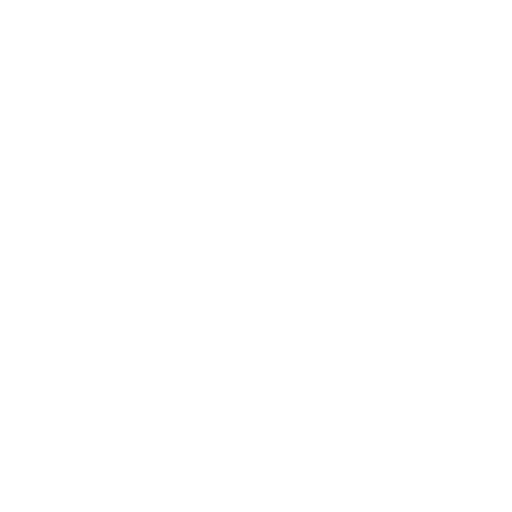
t = 0.00 s
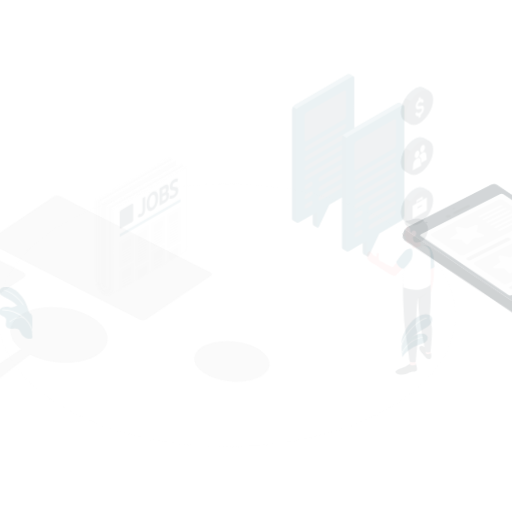
t = 0.15 s
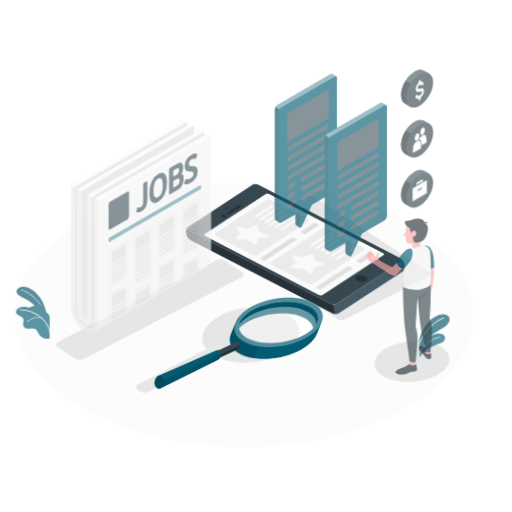
t = 0.45 s
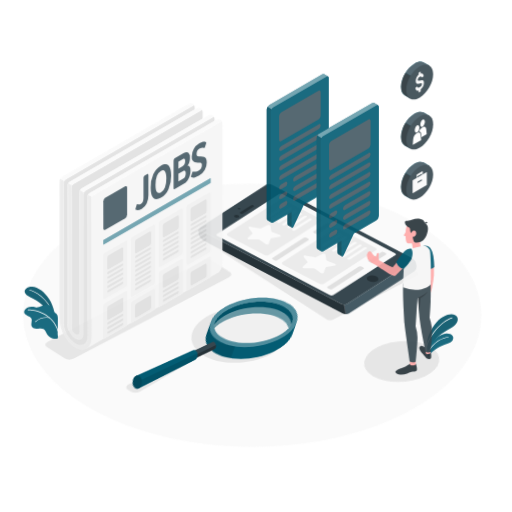
t = 0.60 s
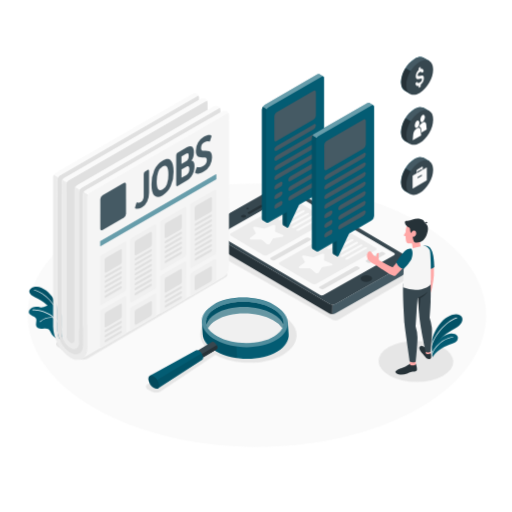
t = 0.80 s
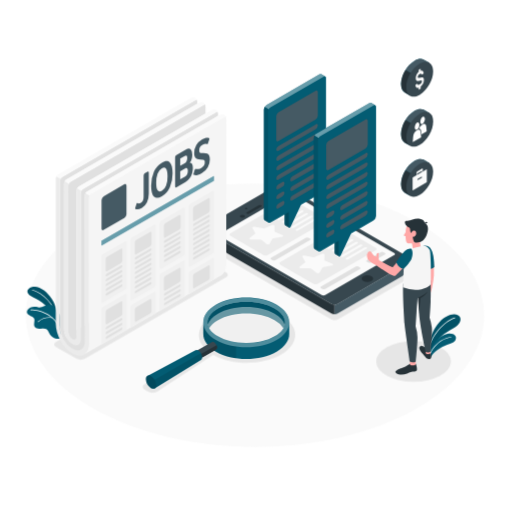
t = 1.00 s

The animated SVG that drew these frames (rendered in a browser with its animation timeline set to each time). Animation: 7 CSS @keyframes rules; one cycle of 1.00 s.

<svg class="animated" id="freepik_stories-job-hunt" xmlns="http://www.w3.org/2000/svg" viewBox="0 0 500 500" version="1.1" xmlns:xlink="http://www.w3.org/1999/xlink" xmlns:svgjs="http://svgjs.com/svgjs"><style>svg#freepik_stories-job-hunt:not(.animated) .animable {opacity: 0;}svg#freepik_stories-job-hunt.animated #freepik--Floor--inject-22 {animation: 1s 1 forwards cubic-bezier(.36,-0.01,.5,1.38) slideLeft;animation-delay: 0s;}svg#freepik_stories-job-hunt.animated #freepik--Shadows--inject-22 {animation: 1s 1 forwards cubic-bezier(.36,-0.01,.5,1.38) lightSpeedLeft;animation-delay: 0s;}svg#freepik_stories-job-hunt.animated #freepik--Plants--inject-22 {animation: 1s 1 forwards cubic-bezier(.36,-0.01,.5,1.38) slideLeft;animation-delay: 0s;}svg#freepik_stories-job-hunt.animated #freepik--Device--inject-22 {animation: 1s 1 forwards cubic-bezier(.36,-0.01,.5,1.38) lightSpeedRight;animation-delay: 0s;}svg#freepik_stories-job-hunt.animated #freepik--Newspaper--inject-22 {animation: 1s 1 forwards cubic-bezier(.36,-0.01,.5,1.38) zoomIn;animation-delay: 0s;}svg#freepik_stories-job-hunt.animated #freepik--speech-bubbles--inject-22 {animation: 1s 1 forwards cubic-bezier(.36,-0.01,.5,1.38) slideRight;animation-delay: 0s;}svg#freepik_stories-job-hunt.animated #freepik--Icons--inject-22 {animation: 1s 1 forwards cubic-bezier(.36,-0.01,.5,1.38) slideUp;animation-delay: 0s;}svg#freepik_stories-job-hunt.animated #freepik--magnifying-glass--inject-22 {animation: 1s 1 forwards cubic-bezier(.36,-0.01,.5,1.38) lightSpeedLeft;animation-delay: 0s;}svg#freepik_stories-job-hunt.animated #freepik--Character--inject-22 {animation: 1s 1 forwards cubic-bezier(.36,-0.01,.5,1.38) fadeIn;animation-delay: 0s;}            @keyframes slideLeft {                0% {                    opacity: 0;                    transform: translateX(-30px);                }                100% {                    opacity: 1;                    transform: translateX(0);                }            }                    @keyframes lightSpeedLeft {              from {                transform: translate3d(-50%, 0, 0) skewX(20deg);                opacity: 0;              }              60% {                transform: skewX(-10deg);                opacity: 1;              }              80% {                transform: skewX(2deg);              }              to {                opacity: 1;                transform: translate3d(0, 0, 0);              }            }                    @keyframes lightSpeedRight {              from {                transform: translate3d(50%, 0, 0) skewX(-20deg);                opacity: 0;              }              60% {                transform: skewX(10deg);                opacity: 1;              }              80% {                transform: skewX(-2deg);              }              to {                opacity: 1;                transform: translate3d(0, 0, 0);              }            }                    @keyframes zoomIn {                0% {                    opacity: 0;                    transform: scale(0.5);                }                100% {                    opacity: 1;                    transform: scale(1);                }            }                    @keyframes slideRight {                0% {                    opacity: 0;                    transform: translateX(30px);                }                100% {                    opacity: 1;                    transform: translateX(0);                }            }                    @keyframes slideUp {                0% {                    opacity: 0;                    transform: translateY(30px);                }                100% {                    opacity: 1;                    transform: inherit;                }            }                    @keyframes fadeIn {                0% {                    opacity: 0;                }                100% {                    opacity: 1;                }            }        </style><g id="freepik--Floor--inject-22" class="animable" style="transform-origin: 249.045px 307.924px;"><path id="freepik--floor--inject-22" d="M407.33,398.84c-87.42,50.22-229.15,50.22-316.57,0S3.35,267.21,90.76,217s229.16-50.21,316.57,0S494.75,348.63,407.33,398.84Z" style="fill: rgb(250, 250, 250); transform-origin: 249.045px 307.924px;" class="animable"></path></g><g id="freepik--Shadows--inject-22" class="animable" style="transform-origin: 246.699px 287.242px;"><path id="freepik--Shadow--inject-22" d="M274.58,307.92c-18.37-10.6-48.15-10.6-66.52,0-15.57,9-17.93,22.71-7.11,33.15a7.3,7.3,0,0,0-1.75.71l-58,33.5c-2.46,1.42-2.46,3.73,0,5.15l3.64,2.1a9.17,9.17,0,0,0,8.77-.25l54-35.37a4.46,4.46,0,0,0,.62-.49c18.38,10.51,48,10.48,66.34-.09S293,318.53,274.58,307.92Z" style="fill: rgb(230, 230, 230); transform-origin: 213.858px 341.748px;" class="animable"></path><path id="freepik--shadow--inject-22" d="M403.7,269.35l-73.92,42.77a6.57,6.57,0,0,1-5.95,0L195.24,237.87c-1.64-.94-1.64-2.48,0-3.43l73.92-42.77a6.57,6.57,0,0,1,5.95,0L403.7,265.92C405.34,266.86,405.34,268.4,403.7,269.35Z" style="fill: rgb(230, 230, 230); transform-origin: 299.47px 251.895px;" class="animable"></path><path id="freepik--shadow--inject-22" d="M74.53,350.24,54.76,338.82c-2.39-1.38-2.39-3.62,0-5l137.57-79.43a9.57,9.57,0,0,1,8.66,0l19.78,11.42c2.39,1.38,2.39,3.62,0,5L83.19,350.24A9.57,9.57,0,0,1,74.53,350.24Z" style="fill: rgb(230, 230, 230); transform-origin: 137.765px 302.315px;" class="animable"></path><ellipse id="freepik--shadow--inject-22" cx="403.9" cy="352.98" rx="36.53" ry="19.96" style="fill: rgb(230, 230, 230); transform-origin: 403.9px 352.98px;" class="animable"></ellipse></g><g id="freepik--Plants--inject-22" class="animable" style="transform-origin: 238.026px 314.531px;"><g id="freepik--plants--inject-22" class="animable" style="transform-origin: 434.243px 327.985px;"><path d="M419.89,333.16c.35-4.43,4.29-13.34,9.35-18.72s12.61-9,17.6-6.83c4.65,2,3.63,8.25-2.51,11.93s-15.26,8.21-18.39,15.18l-6.05,8.38Z" style="fill: rgb(3, 92, 115); transform-origin: 434.815px 325.035px;" id="el0gpcbydghbyi" class="animable"></path><g id="el0xezitmpjufe"><path d="M419.89,333.16c.35-4.43,4.29-13.34,9.35-18.72s12.61-9,17.6-6.83c4.65,2,3.63,8.25-2.51,11.93s-15.26,8.21-18.39,15.18l-6.05,8.38Z" style="opacity: 0.1; transform-origin: 434.815px 325.035px;" class="animable"></path></g><path d="M419.07,339.19a.33.33,0,0,0,.32-.24c4.18-14.87,17.39-26.17,24.92-28.29a.33.33,0,0,0-.18-.63c-7.67,2.17-21.13,13.65-25.37,28.75a.32.32,0,0,0,.23.4Z" style="fill: rgb(255, 255, 255); transform-origin: 431.63px 324.608px;" id="elojdi6shmoyl" class="animable"></path><path d="M420.55,349c.91-2.43,4.28-6.29,9.47-9.29,5.74-3.31,12.76-4.48,14.58-7.28,2.19-3.35-.5-6.9-6.15-6.66s-16.07,7.07-18.56,18.42Z" style="fill: rgb(3, 92, 115); transform-origin: 432.625px 337.379px;" id="elebxai2pebr" class="animable"></path><path d="M419.68,346.34a.31.31,0,0,0,.29-.19c5.68-12.57,15.92-16.32,20.54-16.55a.32.32,0,1,0,0-.64c-5.11.25-15.3,4.09-21.1,16.92a.32.32,0,0,0,.17.43A.28.28,0,0,0,419.68,346.34Z" style="fill: rgb(255, 255, 255); transform-origin: 430.105px 337.65px;" id="el28frbxsnov3" class="animable"></path></g><g id="freepik--plants--inject-22" class="animable" style="transform-origin: 43.0432px 305.464px;"><path d="M56.39,308.47s-1-9.19-5.62-16.33-10.86-11.58-16.72-12.05-10.59,4.93-4.32,8.64,17.41,7.48,22.54,21.33Z" style="fill: rgb(3, 92, 115); transform-origin: 41.5755px 295.061px;" id="el2oje7hm069o" class="animable"></path><g id="elxj3b8a803a"><path d="M56.39,308.47s-1-9.19-5.62-16.33-10.86-11.58-16.72-12.05-10.59,4.93-4.32,8.64,17.41,7.48,22.54,21.33Z" style="opacity: 0.1; transform-origin: 41.5755px 295.061px;" class="animable"></path></g><path d="M54.67,306.08h.06a.31.31,0,0,0,.17-.41c-6.18-15.24-18-21.6-23.32-22.84a.32.32,0,0,0-.14.62c5.25,1.2,16.79,7.46,22.88,22.45A.32.32,0,0,0,54.67,306.08Z" style="fill: rgb(255, 255, 255); transform-origin: 43.0758px 294.457px;" id="eli2wd4w8j1le" class="animable"></path><path d="M26.55,306c.57,1.28,2,1.94,3.25,2.46a6.34,6.34,0,0,1,3.39,2.28c1.41,2.43-.9,5.85.61,8.21a4.31,4.31,0,0,0,3,1.72,28.28,28.28,0,0,0,2.92.27,12.81,12.81,0,0,0,1.39-.11,6.24,6.24,0,0,1,4,.43c1.93,1.08,2.52,3.52,3.69,5.4a9.21,9.21,0,0,0,6.51,4.08,6.43,6.43,0,0,0,3.36-.22l.19-.12h0a4.25,4.25,0,0,0,.34-.41l0-.06c.34-1.26-.22-2.57-.24-3.87v-.24c0-1.51.1-3,.13-4.52q.1-4.17.08-8.34c0-1.8.2-3.78-.56-5.48-.85-1.87-2.95-1.91-3.74-3.75-.32-.73-.49-1.51-.8-2.25a6.45,6.45,0,0,0-5.5-3.84c-3.68-.19-7,2.78-10.64,2.51a27.24,27.24,0,0,1-2.81-.53c-3-.56-6.41.29-8.08,2.8A3.85,3.85,0,0,0,26.55,306Z" style="fill: rgb(3, 92, 115); transform-origin: 42.8113px 314.249px;" id="elyuf8jnb3nh" class="animable"></path><path d="M59.54,324.16h0a.3.3,0,0,0,.22-.38C54.71,304.74,34.66,302,30,302.33a.31.31,0,0,0-.29.33A.3.3,0,0,0,30,303c4.59-.33,24.21,2.36,29.17,21A.31.31,0,0,0,59.54,324.16Z" style="fill: rgb(255, 255, 255); transform-origin: 44.7402px 313.24px;" id="elqvc7jki9hqq" class="animable"></path><path d="M37.26,314.52a.32.32,0,0,0,.17-.09,16.65,16.65,0,0,1,13.64-3.84.33.33,0,0,0,.36-.27.31.31,0,0,0-.27-.35A17.29,17.29,0,0,0,37,314a.31.31,0,0,0,0,.44A.33.33,0,0,0,37.26,314.52Z" style="fill: rgb(255, 255, 255); transform-origin: 44.1706px 312.132px;" id="elwatu2plha2c" class="animable"></path></g></g><g id="freepik--Device--inject-22" class="animable" style="transform-origin: 300.27px 243.314px;"><g id="freepik--device--inject-22" class="animable" style="transform-origin: 300.27px 243.314px;"><path d="M401,255.5l-71.42,41.33a6.4,6.4,0,0,1-5.75,0L199.53,225.08c-1.59-.91-1.59-2.4,0-3.31L271,180.43a6.38,6.38,0,0,1,5.74,0L401,252.18C402.54,253.1,402.54,254.58,401,255.5Z" style="fill: rgb(55, 71, 79); transform-origin: 300.246px 238.63px;" id="elgwwih7ufsps" class="animable"></path><path d="M362.79,274.45a8.83,8.83,0,0,1-8,0c-2.2-1.27-2.2-3.33,0-4.6a8.77,8.77,0,0,1,8,0C365,271.12,365,273.18,362.79,274.45Z" style="fill: rgb(38, 50, 56); transform-origin: 358.794px 272.146px;" id="eld1s5n7q48ra" class="animable"></path><path d="M329.53,296.83,401,255.5c1.42-.82,1.57-2.1.45-3a6.43,6.43,0,0,1,2.43,4.66v2.7a6.35,6.35,0,0,1-2.88,5l-71.42,41.33a5.89,5.89,0,0,1-2.87.69v-9.33A5.89,5.89,0,0,0,329.53,296.83Z" style="fill: rgb(69, 90, 100); transform-origin: 365.295px 279.69px;" id="elpwuaa6v5y3" class="animable"></path><path d="M199.53,234.42a6.35,6.35,0,0,1-2.87-5v-2.7a6.43,6.43,0,0,1,2.43-4.67c-1.12.92-1,2.19.44,3l124.25,71.75a5.9,5.9,0,0,0,2.88.69v9.33a5.9,5.9,0,0,1-2.88-.69Z" style="fill: rgb(38, 50, 56); transform-origin: 261.66px 264.435px;" id="elxjvk71gj1ng" class="animable"></path><path d="M317.6,288.17l67.37-39a1.05,1.05,0,0,0,0-2l-99.58-57.6a3.79,3.79,0,0,0-3.44,0l-67.4,39a1.05,1.05,0,0,0,0,2l99.6,57.6A3.81,3.81,0,0,0,317.6,288.17Z" style="fill: rgb(250, 250, 250); transform-origin: 299.76px 238.87px;" id="elhx1rx3p87k4" class="animable"></path><path d="M225,230.34,257.18,249a4.79,4.79,0,0,0,4.33,0l56.6-32.67a1.32,1.32,0,0,0,0-2.5l-32.22-18.62a4.79,4.79,0,0,0-4.33,0L225,227.84A1.32,1.32,0,0,0,225,230.34Z" style="fill: rgb(235, 235, 235); transform-origin: 271.555px 222.105px;" id="eltymuxb2wgoq" class="animable"></path><path d="M248.63,221.45l8.26,1.61a2.65,2.65,0,0,0,1.54-.14l7-3c1.11-.48,2.69,0,2.67.79l-.11,5c0,.32.26.62.71.81l7.12,2.91c1.13.46.86,1.47-.47,1.71L267,232.65a1.52,1.52,0,0,0-1.1.64l-2.59,4.81c-.42.76-2.17.92-3,.27l-5-4.11a2.18,2.18,0,0,0-1.38-.41l-8.73.06c-1.39,0-2.19-.9-1.36-1.54l5.22-4a.65.65,0,0,0,.24-.89l-2.8-4.77C246.06,221.91,247.31,221.19,248.63,221.45Z" style="fill: rgb(250, 250, 250); transform-origin: 260.016px 229.252px;" id="elz867l4t8tcn" class="animable"></path><path d="M267,210.91l17.72-10.23a2.6,2.6,0,0,1,2.32-.16c.56.33.43.93-.28,1.34l-17.71,10.23a2.64,2.64,0,0,1-2.32.16C266.17,211.92,266.3,211.32,267,210.91Z" style="fill: rgb(250, 250, 250); transform-origin: 276.885px 206.383px;" id="elm76bptdxaaf" class="animable"></path><path d="M271.48,213.49l17.71-10.23a2.6,2.6,0,0,1,2.32-.16c.56.33.44.93-.28,1.34l-17.71,10.23a2.64,2.64,0,0,1-2.32.16C270.63,214.5,270.76,213.9,271.48,213.49Z" style="fill: rgb(250, 250, 250); transform-origin: 281.353px 208.963px;" id="el2xh4gtagc9h" class="animable"></path><path d="M275.94,216.07l17.71-10.23a2.57,2.57,0,0,1,2.32-.16c.57.33.44.93-.28,1.34L278,217.25a2.64,2.64,0,0,1-2.32.16C275.1,217.08,275.22,216.48,275.94,216.07Z" style="fill: rgb(250, 250, 250); transform-origin: 285.819px 211.541px;" id="eloefdnf3gkwr" class="animable"></path><path d="M280.4,218.64l17.72-10.22a2.55,2.55,0,0,1,2.31-.16c.57.32.44.92-.27,1.34l-17.72,10.22a2.57,2.57,0,0,1-2.32.16C279.56,219.66,279.69,219.06,280.4,218.64Z" style="fill: rgb(250, 250, 250); transform-origin: 290.279px 214.12px;" id="elf08589kr0yj" class="animable"></path><path d="M284.87,221.22,302.58,211a2.57,2.57,0,0,1,2.32-.16c.56.32.44.92-.28,1.34L286.91,222.4a2.57,2.57,0,0,1-2.32.16C284,222.24,284.15,221.64,284.87,221.22Z" style="fill: rgb(250, 250, 250); transform-origin: 294.739px 216.7px;" id="eli1uwdebcoe" class="animable"></path><path d="M289.33,223.8,307,213.58a2.57,2.57,0,0,1,2.32-.16c.56.32.44.92-.28,1.34L291.37,225a2.57,2.57,0,0,1-2.32.16C288.49,224.82,288.61,224.22,289.33,223.8Z" style="fill: rgb(250, 250, 250); transform-origin: 299.185px 219.29px;" id="elfwe9eqsoioi" class="animable"></path><path d="M264.71,253.3l1.46.85a2.9,2.9,0,0,0,2.6,0l34-19.61c.72-.42.72-1.09,0-1.5l-1.47-.85a2.9,2.9,0,0,0-2.6,0l-34,19.61A.79.79,0,0,0,264.71,253.3Z" style="fill: rgb(224, 224, 224); transform-origin: 283.737px 243.17px;" id="el6pvqxtl6sov" class="animable"></path><path d="M325.64,218.12l1.46.85c.72.41.72,1.08,0,1.5l-13.65,7.88a2.9,2.9,0,0,1-2.6,0l-1.46-.85c-.72-.41-.72-1.08,0-1.5L323,218.12A2.9,2.9,0,0,1,325.64,218.12Z" style="fill: rgb(224, 224, 224); transform-origin: 318.245px 223.23px;" id="elbca50akje3p" class="animable"></path><path d="M273.74,258.49,306,277.1a4.79,4.79,0,0,0,4.33,0l56.6-32.67a1.32,1.32,0,0,0,0-2.5l-32.22-18.62a4.79,4.79,0,0,0-4.33,0L273.74,256A1.32,1.32,0,0,0,273.74,258.49Z" style="fill: rgb(235, 235, 235); transform-origin: 320.342px 250.205px;" id="elen9u5cfjlwt" class="animable"></path><path d="M297.4,249.59l8.27,1.62a2.66,2.66,0,0,0,1.54-.14l7-3c1.12-.48,2.7,0,2.68.78l-.11,5c0,.32.25.62.7.8l7.13,2.91c1.13.47.85,1.48-.47,1.72l-8.34,1.49a1.56,1.56,0,0,0-1.1.64l-2.59,4.81c-.41.76-2.16.92-3,.27l-5-4.11a2.21,2.21,0,0,0-1.39-.41l-8.73.06c-1.38,0-2.19-.9-1.36-1.54l5.22-4a.67.67,0,0,0,.25-.89l-2.81-4.77C294.84,250.06,296.09,249.34,297.4,249.59Z" style="fill: rgb(250, 250, 250); transform-origin: 308.805px 257.387px;" id="eldzgbzfrfdu" class="animable"></path><path d="M315.79,239.06l17.71-10.23a2.6,2.6,0,0,1,2.32-.16c.57.33.44.93-.28,1.34l-17.71,10.23a2.64,2.64,0,0,1-2.32.16C315,240.07,315.07,239.47,315.79,239.06Z" style="fill: rgb(250, 250, 250); transform-origin: 325.678px 234.533px;" id="el07ja811u68g" class="animable"></path><path d="M320.25,241.64,338,231.41a2.6,2.6,0,0,1,2.32-.16c.56.33.43.93-.28,1.34l-17.72,10.23A2.61,2.61,0,0,1,320,243C319.41,242.65,319.54,242.05,320.25,241.64Z" style="fill: rgb(250, 250, 250); transform-origin: 330.148px 237.12px;" id="els48rr6er7i" class="animable"></path><path d="M324.72,244.21,342.43,234a2.57,2.57,0,0,1,2.32-.16c.56.32.44.92-.28,1.34L326.76,245.4a2.64,2.64,0,0,1-2.32.16C323.87,245.23,324,244.63,324.72,244.21Z" style="fill: rgb(250, 250, 250); transform-origin: 334.593px 239.696px;" id="elij0h8vdun5o" class="animable"></path><path d="M329.18,246.79l17.71-10.22a2.57,2.57,0,0,1,2.32-.16c.57.32.44.92-.28,1.34L331.22,248a2.57,2.57,0,0,1-2.32.16C328.34,247.81,328.46,247.21,329.18,246.79Z" style="fill: rgb(250, 250, 250); transform-origin: 339.057px 242.285px;" id="elvrja2g0x7i" class="animable"></path><path d="M333.64,249.37l17.72-10.22a2.55,2.55,0,0,1,2.31-.16c.57.32.44.92-.27,1.34l-17.72,10.22a2.57,2.57,0,0,1-2.32.16C332.8,250.39,332.93,249.79,333.64,249.37Z" style="fill: rgb(250, 250, 250); transform-origin: 343.519px 244.85px;" id="el2zevpa0rbo8" class="animable"></path><path d="M338.11,252l17.71-10.22a2.57,2.57,0,0,1,2.32-.16c.56.32.44.92-.28,1.34l-17.71,10.22a2.57,2.57,0,0,1-2.32.16C337.26,253,337.39,252.37,338.11,252Z" style="fill: rgb(250, 250, 250); transform-origin: 347.983px 247.48px;" id="elmyktp9by5og" class="animable"></path><path d="M313.48,281.45l1.47.85a2.9,2.9,0,0,0,2.6,0l34-19.61a.79.79,0,0,0,0-1.5l-1.47-.85a2.9,2.9,0,0,0-2.6,0l-34,19.61A.79.79,0,0,0,313.48,281.45Z" style="fill: rgb(224, 224, 224); transform-origin: 332.515px 271.32px;" id="elw4om7za6fhh" class="animable"></path><path d="M374.41,246.27l1.47.85c.72.41.72,1.08,0,1.5l-13.65,7.88a2.9,2.9,0,0,1-2.6,0l-1.47-.85a.79.79,0,0,1,0-1.5l13.66-7.88A2.88,2.88,0,0,1,374.41,246.27Z" style="fill: rgb(224, 224, 224); transform-origin: 367.019px 251.385px;" id="eldm71rijlxlw" class="animable"></path><path d="M241.28,204.19a2,2,0,0,1-1.76,0,.53.53,0,0,1,0-1,2,2,0,0,1,1.76,0C241.77,203.46,241.77,203.91,241.28,204.19Z" style="fill: rgb(38, 50, 56); transform-origin: 240.407px 203.69px;" id="elkd0ah35wbl" class="animable"></path><path d="M238.47,212.18a3.9,3.9,0,0,1-3.52,0,1.08,1.08,0,0,1,0-2,3.9,3.9,0,0,1,3.52,0A1.08,1.08,0,0,1,238.47,212.18Z" style="fill: rgb(38, 50, 56); transform-origin: 236.71px 211.18px;" id="el1cbo152pwde" class="animable"></path><path d="M241,208.64c-.65-.38-.61-1,.08-1.4l11.58-6.69a2.67,2.67,0,0,1,2.43,0c.64.37.61,1-.08,1.4l-11.58,6.68A2.7,2.7,0,0,1,241,208.64Z" style="fill: rgb(38, 50, 56); transform-origin: 248.043px 204.591px;" id="elrzwkk1h7nul" class="animable"></path></g></g><g id="freepik--Newspaper--inject-22" class="animable" style="transform-origin: 137.745px 221.271px;"><g id="freepik--news-paper--inject-22" class="animable" style="transform-origin: 137.745px 221.271px;"><path d="M212.91,110.81v2.35l-8.12,4.69h0l-12.18,7L85.09,187a4.48,4.48,0,0,0-1.53,1.61,4.37,4.37,0,0,0-.64,2.14v142.9c0,7.77-5.46,10.92-12.18,7s-12.19-13.33-12.19-21.1V176.64a4.79,4.79,0,0,1,2.17-3.75l119.69-69.11L192,97.1a4.43,4.43,0,0,1,.62,2.15v2.18l-127.84,74a4.27,4.27,0,0,0-1.45,1.5,4.4,4.4,0,0,0-.71,2.25V321.89c0,5.18,3.64,11.47,8.13,14.06s8.12.49,8.12-4.69V188.36A4.76,4.76,0,0,1,81,184.61l131.28-75.8A4.16,4.16,0,0,1,212.91,110.81Z" style="fill: rgb(224, 224, 224); transform-origin: 135.73px 219.718px;" id="elxixa0rrztsp" class="animable"></path><path d="M200.72,103.93v6.88L77,182.27A4.79,4.79,0,0,0,74.79,186v142.9c0,2.59-1.81,3.64-4.05,2.34a8.94,8.94,0,0,1-4.06-7V181.33a4.47,4.47,0,0,1,.63-2.14,4.66,4.66,0,0,1,1.53-1.61l131.27-75.79A4.48,4.48,0,0,1,200.72,103.93Z" style="fill: rgb(224, 224, 224); transform-origin: 133.7px 216.794px;" id="el6wmsgb7k0kp" class="animable"></path><path d="M87.61,190.92a4.4,4.4,0,0,0-.63,2.13V334.72a23.1,23.1,0,0,1-.2,3.08q-.06.4-.12.78c0,.24-.09.47-.14.71s-.1.42-.16.62-.1.39-.16.58a10,10,0,0,1-4.36,5.86c-2.91,1.67-6.81,1.47-11.1-1-9-5.18-16.25-18.34-16.25-29.38V174.29a4.4,4.4,0,0,1,.63-2.13l4.07,2.34a4.37,4.37,0,0,0-.64,2.14v142.9c0,7.77,5.46,17.22,12.19,21.1s12.18.74,12.18-7V190.71a4.37,4.37,0,0,1,.64-2.14Z" style="fill: rgb(235, 235, 235); transform-origin: 71.05px 259.798px;" id="elmfvlqyfe41" class="animable"></path><path d="M79.49,186.23a4.43,4.43,0,0,0-.63,2.13v142.9c0,5.18-3.64,7.28-8.12,4.69s-8.13-8.88-8.13-14.06V179.14a4.4,4.4,0,0,1,.71-2.25l4,2.3a4.47,4.47,0,0,0-.63,2.14v142.9a8.94,8.94,0,0,0,4.06,7c2.24,1.3,4.05.25,4.05-2.34V186a4.37,4.37,0,0,1,.64-2.14Z" style="fill: rgb(235, 235, 235); transform-origin: 71.05px 256.975px;" id="elyb6ydr1s94q" class="animable"></path><path d="M192,97.1l-11.57,6.68L60.72,172.89a4.4,4.4,0,0,0-1.53,1.61l-4.07-2.34a4.43,4.43,0,0,1,1.53-1.62l119.7-69.11,2.31-1.34L181,98.77l2-1.16,1.19-.69,2.21-1.27a4.64,4.64,0,0,1,4.2-.08A4.05,4.05,0,0,1,192,97.1Z" style="fill: rgb(250, 250, 250); transform-origin: 123.56px 134.803px;" id="el6djs9hshlr3" class="animable"></path><path d="M220.41,113.51h0l-11.57,6.68-20.31,11.72L89.15,189.3a4.54,4.54,0,0,0-1.54,1.62l-4-2.35A4.48,4.48,0,0,1,85.09,187L192.6,124.89l12.18-7h0l8.12-4.69,1.89-1.09L215,112a4.63,4.63,0,0,1,4,0l0,0,.21.13A4.27,4.27,0,0,1,220.41,113.51Z" style="fill: rgb(250, 250, 250); transform-origin: 152.01px 151.233px;" id="elawxmh78ultm" class="animable"></path><path d="M200.11,101.79,68.84,177.58a4.66,4.66,0,0,0-1.53,1.61l-4-2.3a4.27,4.27,0,0,1,1.45-1.5l127.84-74,1.88-1.09a4.64,4.64,0,0,1,4.2-.08A4.13,4.13,0,0,1,200.11,101.79Z" style="fill: rgb(250, 250, 250); transform-origin: 131.71px 139.473px;" id="el7j5o0wkgfaq" class="animable"></path><path d="M212.31,108.81,81,184.61a4.46,4.46,0,0,0-1.54,1.62l-4.06-2.35A4.4,4.4,0,0,1,77,182.27l123.76-71.46,6-3.44a4.64,4.64,0,0,1,4.2-.07A4,4,0,0,1,212.31,108.81Z" style="fill: rgb(250, 250, 250); transform-origin: 143.855px 146.531px;" id="elyv9grklsf6" class="animable"></path><path d="M221,115.66V257.33c0,5.81-2,9.88-5.23,11.68L81.65,346.45a10.22,10.22,0,0,0,4.71-6.54c.06-.2.11-.41.16-.62s.09-.47.14-.71.08-.51.12-.78a23.1,23.1,0,0,0,.2-3.08V193.05a4.4,4.4,0,0,1,.63-2.13,4.54,4.54,0,0,1,1.54-1.62l99.38-57.38,20.31-11.72,11.57-6.68A4.39,4.39,0,0,1,221,115.66Z" style="fill: rgb(245, 245, 245); transform-origin: 151.325px 229.985px;" id="el67a961s41kp" class="animable"></path><path d="M101.34,191.65l20-11.57c1.2-.69,2.16-.14,2.16,1.25v27.83a4.77,4.77,0,0,1-2.16,3.75l-20,11.57c-1.2.69-2.17.13-2.17-1.25V195.4A4.78,4.78,0,0,1,101.34,191.65Z" style="fill: rgb(69, 90, 100); transform-origin: 111.335px 202.279px;" id="elxzio31zn6lq" class="animable"></path><polygon points="99.17 235.11 208.85 171.79 208.85 176.48 99.17 239.8 99.17 235.11" style="fill: rgb(3, 92, 115); transform-origin: 154.01px 205.795px;" id="ely0q21qhs1c" class="animable"></polygon><g id="el45y27c7emjq"><polygon points="99.17 235.11 208.85 171.79 208.85 176.48 99.17 239.8 99.17 235.11" style="fill: rgb(255, 255, 255); opacity: 0.4; transform-origin: 154.01px 205.795px;" class="animable"></polygon></g><path d="M100.47,248.43l21.78-12.57c.71-.42,1.29-.08,1.29.75v43.9a2.87,2.87,0,0,1-1.29,2.25l-21.78,12.57c-.72.42-1.3.08-1.3-.75v-43.9A2.86,2.86,0,0,1,100.47,248.43Z" style="fill: rgb(240, 240, 240); transform-origin: 111.355px 265.595px;" id="elz4dmzu2xlt" class="animable"></path><path d="M100.47,300l21.78-12.58c.71-.41,1.29-.07,1.29.75v34.36L99.17,336.63V302.28A2.86,2.86,0,0,1,100.47,300Z" style="fill: rgb(240, 240, 240); transform-origin: 111.355px 311.938px;" id="el7308x1pud9" class="animable"></path><path d="M128.91,232l21.77-12.57c.72-.41,1.3-.08,1.3.75v58a2.87,2.87,0,0,1-1.3,2.25L128.91,293c-.72.41-1.3.08-1.3-.75v-58A2.89,2.89,0,0,1,128.91,232Z" style="fill: rgb(240, 240, 240); transform-origin: 139.795px 256.215px;" id="el3vjpjjthu61" class="animable"></path><path d="M157.34,215.6,179.11,203c.72-.42,1.3-.08,1.3.75v43.9a2.86,2.86,0,0,1-1.3,2.25L157.34,262.5c-.72.42-1.3.08-1.3-.75v-43.9A2.86,2.86,0,0,1,157.34,215.6Z" style="fill: rgb(240, 240, 240); transform-origin: 168.225px 232.75px;" id="el55xqllue0lw" class="animable"></path><path d="M185.78,199.18l21.77-12.57c.72-.42,1.3-.08,1.3.75v58a2.89,2.89,0,0,1-1.3,2.25l-21.77,12.57c-.72.41-1.3.08-1.3-.75v-58A2.86,2.86,0,0,1,185.78,199.18Z" style="fill: rgb(240, 240, 240); transform-origin: 196.665px 223.393px;" id="el6r4nlmr0kzw" class="animable"></path><path d="M128.91,297.68l21.77-12.57c.72-.42,1.3-.08,1.3.75v20.28l-24.37,14.08V299.93A2.86,2.86,0,0,1,128.91,297.68Z" style="fill: rgb(240, 240, 240); transform-origin: 139.795px 302.575px;" id="el4lpdgf3s5wa" class="animable"></path><path d="M156,269.44V303.8l24.37-14.07V255.37c0-.83-.58-1.16-1.3-.75l-21.77,12.57A2.87,2.87,0,0,0,156,269.44Z" style="fill: rgb(240, 240, 240); transform-origin: 168.185px 279.122px;" id="ellcyd3wk477p" class="animable"></path><path d="M185.77,264.85l21.78-12.57c.72-.42,1.3-.08,1.3.75v20.28l-24.37,14.07V267.1A2.87,2.87,0,0,1,185.77,264.85Z" style="fill: rgb(240, 240, 240); transform-origin: 196.665px 269.74px;" id="elekeq3u9muwd" class="animable"></path><path d="M133,300l13.65-7.88c.72-.42,1.3-.08,1.3.75V304a2.86,2.86,0,0,1-1.3,2.25L133,314.11c-.72.41-1.3.08-1.3-.75V302.29A2.86,2.86,0,0,1,133,300Z" style="fill: rgb(224, 224, 224); transform-origin: 139.825px 303.113px;" id="el98ak9f2uj1m" class="animable"></path><path d="M189.84,267.21l13.65-7.88c.71-.42,1.3-.08,1.3.75v11.07a2.9,2.9,0,0,1-1.3,2.25l-13.65,7.88c-.72.41-1.3.08-1.3-.75V269.46A2.86,2.86,0,0,1,189.84,267.21Z" style="fill: rgb(224, 224, 224); transform-origin: 196.665px 270.303px;" id="elm2o8jiyinq" class="animable"></path><path d="M104.53,250.78l13.65-7.89c.72-.41,1.3-.07,1.3.75v11.08a2.89,2.89,0,0,1-1.3,2.25l-13.65,7.88c-.71.41-1.3.08-1.3-.75V253A2.87,2.87,0,0,1,104.53,250.78Z" style="fill: rgb(224, 224, 224); transform-origin: 111.355px 253.871px;" id="ely9hfnlu7e5n" class="animable"></path><path d="M104.1,267.44l14.52-8.38c.48-.27.86-.05.86.5v.35a1.91,1.91,0,0,1-.86,1.5l-14.52,8.38c-.48.28-.87,0-.87-.5v-.35A1.92,1.92,0,0,1,104.1,267.44Z" style="fill: rgb(224, 224, 224); transform-origin: 111.355px 264.423px;" id="el4dr4oiba8l7" class="animable"></path><path d="M104.1,272.13l14.52-8.38c.48-.27.86-.05.86.5v.35a1.91,1.91,0,0,1-.86,1.5l-14.52,8.38c-.48.28-.87,0-.87-.5v-.35A1.92,1.92,0,0,1,104.1,272.13Z" style="fill: rgb(224, 224, 224); transform-origin: 111.355px 269.113px;" id="el74u475sa7w4" class="animable"></path><path d="M104.1,276.82l14.52-8.38c.48-.27.86-.05.86.5v.35a1.91,1.91,0,0,1-.86,1.5l-14.52,8.38c-.48.28-.87.05-.87-.5v-.35A1.92,1.92,0,0,1,104.1,276.82Z" style="fill: rgb(224, 224, 224); transform-origin: 111.355px 273.807px;" id="elqlmrieueyhb" class="animable"></path><path d="M104.1,281.51l14.52-8.38c.48-.27.86-.05.86.5V274a1.91,1.91,0,0,1-.86,1.5l-14.52,8.38c-.48.28-.87.05-.87-.5V283A1.92,1.92,0,0,1,104.1,281.51Z" style="fill: rgb(224, 224, 224); transform-origin: 111.355px 278.507px;" id="elzz652pmft1q" class="animable"></path><path d="M104.1,286.2l14.52-8.38c.48-.27.86-.05.86.5v.35a1.91,1.91,0,0,1-.86,1.5l-14.52,8.38c-.48.28-.87.05-.87-.5v-.35A1.92,1.92,0,0,1,104.1,286.2Z" style="fill: rgb(224, 224, 224); transform-origin: 111.355px 283.187px;" id="elaa9sg2e323i" class="animable"></path><path d="M133,234.36l13.65-7.88c.72-.42,1.3-.08,1.3.75V238.3a2.87,2.87,0,0,1-1.3,2.25L133,248.43c-.72.41-1.3.08-1.3-.75V236.61A2.86,2.86,0,0,1,133,234.36Z" style="fill: rgb(224, 224, 224); transform-origin: 139.825px 237.453px;" id="el1iu5pdhgh1j" class="animable"></path><path d="M132.53,251l14.52-8.38c.48-.28.87-.06.87.5v.34a1.91,1.91,0,0,1-.87,1.5l-14.52,8.38c-.47.28-.86,0-.86-.5v-.34A1.91,1.91,0,0,1,132.53,251Z" style="fill: rgb(224, 224, 224); transform-origin: 139.795px 247.975px;" id="elibvppukz08" class="animable"></path><path d="M132.53,255.72l14.52-8.38c.48-.28.87-.06.87.5v.34a1.91,1.91,0,0,1-.87,1.5l-14.52,8.38c-.47.28-.86.05-.86-.5v-.34A1.91,1.91,0,0,1,132.53,255.72Z" style="fill: rgb(224, 224, 224); transform-origin: 139.795px 252.699px;" id="el6kht0qwkf6n" class="animable"></path><path d="M132.53,260.41,147.05,252c.48-.28.87-.06.87.5v.34a1.91,1.91,0,0,1-.87,1.5l-14.52,8.38c-.47.28-.86.05-.86-.5v-.34A1.91,1.91,0,0,1,132.53,260.41Z" style="fill: rgb(224, 224, 224); transform-origin: 139.795px 257.359px;" id="elez2nqg76ktw" class="animable"></path><path d="M132.53,265.1l14.52-8.38c.48-.28.87-.06.87.5v.34a1.91,1.91,0,0,1-.87,1.5l-14.52,8.38c-.47.28-.86.05-.86-.5v-.34A1.91,1.91,0,0,1,132.53,265.1Z" style="fill: rgb(224, 224, 224); transform-origin: 139.795px 262.079px;" id="elierx5hw51ff" class="animable"></path><path d="M132.53,269.79l14.52-8.38c.48-.28.87-.06.87.5v.34a1.91,1.91,0,0,1-.87,1.5l-14.52,8.38c-.47.28-.86.05-.86-.5v-.34A1.91,1.91,0,0,1,132.53,269.79Z" style="fill: rgb(224, 224, 224); transform-origin: 139.795px 266.769px;" id="elbafcmnr1eft" class="animable"></path><path d="M132.53,274.48l14.52-8.38c.48-.28.87-.05.87.5v.34a1.89,1.89,0,0,1-.87,1.5l-14.52,8.38c-.47.28-.86.06-.86-.5V276A1.94,1.94,0,0,1,132.53,274.48Z" style="fill: rgb(224, 224, 224); transform-origin: 139.795px 271.461px;" id="el0ys8esv3e0ip" class="animable"></path><path d="M132.53,279.17l14.52-8.38c.48-.28.87-.05.87.5v.34a1.89,1.89,0,0,1-.87,1.5l-14.52,8.38c-.47.28-.86.06-.86-.5v-.34A1.94,1.94,0,0,1,132.53,279.17Z" style="fill: rgb(224, 224, 224); transform-origin: 139.795px 276.151px;" id="el2j3et7tg7v5" class="animable"></path><path d="M132.53,283.86l14.52-8.38c.48-.28.87-.05.87.5v.34a1.89,1.89,0,0,1-.87,1.5l-14.52,8.38c-.47.28-.86.06-.86-.5v-.34A1.94,1.94,0,0,1,132.53,283.86Z" style="fill: rgb(224, 224, 224); transform-origin: 139.795px 280.841px;" id="el0dxve7rvjlqf" class="animable"></path><path d="M104.53,302.38l13.65-7.89c.72-.41,1.3-.07,1.3.75v11.08a2.87,2.87,0,0,1-1.3,2.25l-13.65,7.88c-.71.41-1.3.08-1.3-.75V304.63A2.87,2.87,0,0,1,104.53,302.38Z" style="fill: rgb(224, 224, 224); transform-origin: 111.355px 305.471px;" id="elg61ogxse4r" class="animable"></path><path d="M104.1,319l14.52-8.38c.48-.27.86-.05.86.5v.35a1.91,1.91,0,0,1-.86,1.5l-14.52,8.38c-.48.28-.87.05-.87-.5v-.35A1.92,1.92,0,0,1,104.1,319Z" style="fill: rgb(224, 224, 224); transform-origin: 111.355px 315.987px;" id="eln4tt4uf2nlt" class="animable"></path><path d="M104.1,323.73l14.52-8.38c.48-.27.86-.05.86.5v.35a1.91,1.91,0,0,1-.86,1.5l-14.52,8.38c-.48.28-.87.05-.87-.5v-.35A1.92,1.92,0,0,1,104.1,323.73Z" style="fill: rgb(224, 224, 224); transform-origin: 111.355px 320.717px;" id="elq49z47oken" class="animable"></path><path d="M104.1,328.43,118.62,320c.48-.27.86-.05.86.5v.35a1.91,1.91,0,0,1-.86,1.5l-14.52,8.38c-.48.28-.87.05-.87-.5v-.34A1.89,1.89,0,0,1,104.1,328.43Z" style="fill: rgb(224, 224, 224); transform-origin: 111.355px 325.367px;" id="elww1ujweej8q" class="animable"></path><path d="M161.4,217.94l13.65-7.88c.72-.41,1.3-.08,1.3.75v11.07a2.86,2.86,0,0,1-1.3,2.25L161.4,232c-.71.41-1.3.07-1.3-.75V220.19A2.91,2.91,0,0,1,161.4,217.94Z" style="fill: rgb(224, 224, 224); transform-origin: 168.225px 221.029px;" id="el97b6artq144" class="animable"></path><path d="M161,234.61l14.52-8.38c.47-.27.86,0,.86.5v.35a1.94,1.94,0,0,1-.86,1.5L161,237c-.48.27-.87,0-.87-.5v-.35A1.92,1.92,0,0,1,161,234.61Z" style="fill: rgb(224, 224, 224); transform-origin: 168.255px 231.615px;" id="elg778uq2gi0o" class="animable"></path><path d="M161,239.3l14.52-8.38c.47-.27.86,0,.86.5v.35a1.94,1.94,0,0,1-.86,1.5L161,241.65c-.48.27-.87,0-.87-.5v-.35A1.92,1.92,0,0,1,161,239.3Z" style="fill: rgb(224, 224, 224); transform-origin: 168.255px 236.285px;" id="eluph5acj3zn" class="animable"></path><path d="M161,244l14.52-8.38c.47-.27.86-.05.86.5v.35a1.94,1.94,0,0,1-.86,1.5L161,246.34c-.48.27-.87,0-.87-.5v-.35A1.92,1.92,0,0,1,161,244Z" style="fill: rgb(224, 224, 224); transform-origin: 168.255px 240.976px;" id="elhh242v1oid" class="animable"></path><path d="M161,248.68l14.52-8.38c.47-.27.86-.05.86.5v.35a1.94,1.94,0,0,1-.86,1.5L161,251c-.48.27-.87.05-.87-.5v-.35A1.92,1.92,0,0,1,161,248.68Z" style="fill: rgb(224, 224, 224); transform-origin: 168.255px 245.65px;" id="elifq3tc1a61a" class="animable"></path><path d="M161,253.37,175.49,245c.47-.27.86-.05.86.5v.35a1.94,1.94,0,0,1-.86,1.5L161,255.72c-.48.27-.87.05-.87-.5v-.35A1.92,1.92,0,0,1,161,253.37Z" style="fill: rgb(224, 224, 224); transform-origin: 168.24px 250.36px;" id="elhvzlmxu0lk" class="animable"></path><path d="M189.84,201.53l13.65-7.88c.71-.42,1.3-.08,1.3.75v11.07a2.9,2.9,0,0,1-1.3,2.25l-13.65,7.88c-.72.41-1.3.08-1.3-.75V203.78A2.86,2.86,0,0,1,189.84,201.53Z" style="fill: rgb(224, 224, 224); transform-origin: 196.665px 204.623px;" id="elk34lb0fz8x" class="animable"></path><path d="M189.4,218.19l14.52-8.38c.48-.27.87-.05.87.5v.35a1.92,1.92,0,0,1-.87,1.5l-14.52,8.38c-.47.28-.86.05-.86-.5v-.35A1.94,1.94,0,0,1,189.4,218.19Z" style="fill: rgb(224, 224, 224); transform-origin: 196.665px 215.177px;" id="elcbfnpm4toh5" class="animable"></path><path d="M189.4,222.89l14.52-8.39c.48-.27.87-.05.87.5v.35a1.92,1.92,0,0,1-.87,1.5l-14.52,8.38c-.47.28-.86.05-.86-.5v-.34A1.91,1.91,0,0,1,189.4,222.89Z" style="fill: rgb(224, 224, 224); transform-origin: 196.665px 219.867px;" id="el44aqxb9ydjf" class="animable"></path><path d="M189.4,227.58l14.52-8.39c.48-.27.87-.05.87.5V220a1.92,1.92,0,0,1-.87,1.5l-14.52,8.38c-.47.28-.86.05-.86-.5v-.34A1.91,1.91,0,0,1,189.4,227.58Z" style="fill: rgb(224, 224, 224); transform-origin: 196.665px 224.537px;" id="el27epj0cdm1z" class="animable"></path><path d="M189.4,232.27l14.52-8.39c.48-.27.87,0,.87.5v.35a1.92,1.92,0,0,1-.87,1.5l-14.52,8.38c-.47.28-.86,0-.86-.5v-.34A1.91,1.91,0,0,1,189.4,232.27Z" style="fill: rgb(224, 224, 224); transform-origin: 196.665px 229.247px;" id="elyaaaytfth4k" class="animable"></path><path d="M189.4,237l14.52-8.39c.48-.27.87,0,.87.5v.35a1.92,1.92,0,0,1-.87,1.5L189.4,239.3c-.47.28-.86,0-.86-.5v-.34A1.91,1.91,0,0,1,189.4,237Z" style="fill: rgb(224, 224, 224); transform-origin: 196.665px 233.957px;" id="elo09b6g9l9s" class="animable"></path><path d="M189.4,241.65l14.52-8.38c.48-.28.87-.06.87.5v.34a1.91,1.91,0,0,1-.87,1.5L189.4,244c-.47.28-.86,0-.86-.5v-.34A1.92,1.92,0,0,1,189.4,241.65Z" style="fill: rgb(224, 224, 224); transform-origin: 196.665px 238.63px;" id="el9p12lyccjau" class="animable"></path><path d="M189.4,246.34,203.92,238c.48-.28.87-.06.87.5v.34a1.91,1.91,0,0,1-.87,1.5l-14.52,8.38c-.47.28-.86,0-.86-.5v-.34A1.92,1.92,0,0,1,189.4,246.34Z" style="fill: rgb(224, 224, 224); transform-origin: 196.665px 243.355px;" id="elzo51a1ylang" class="animable"></path><path d="M189.4,251l14.52-8.38c.48-.28.87-.06.87.5v.34a1.91,1.91,0,0,1-.87,1.5l-14.52,8.38c-.47.28-.86.06-.86-.5v-.34A1.92,1.92,0,0,1,189.4,251Z" style="fill: rgb(224, 224, 224); transform-origin: 196.665px 247.98px;" id="el2j9dqcscp55" class="animable"></path><path d="M161.4,269.54l13.65-7.88c.72-.41,1.3-.08,1.3.75v11.07a2.86,2.86,0,0,1-1.3,2.25l-13.65,7.89c-.71.41-1.3.07-1.3-.75V271.79A2.91,2.91,0,0,1,161.4,269.54Z" style="fill: rgb(224, 224, 224); transform-origin: 168.225px 272.639px;" id="elgcyt8c7bubp" class="animable"></path><path d="M161,286.21l14.52-8.38c.47-.27.86-.05.86.5v.35a1.94,1.94,0,0,1-.86,1.5L161,288.56c-.48.27-.87.05-.87-.5v-.35A1.92,1.92,0,0,1,161,286.21Z" style="fill: rgb(224, 224, 224); transform-origin: 168.255px 283.195px;" id="elbgrxt5ytbq5" class="animable"></path><path d="M161,290.9l14.52-8.38c.47-.27.86,0,.86.5v.35a1.94,1.94,0,0,1-.86,1.5L161,293.25c-.48.27-.87.05-.87-.5v-.35A1.92,1.92,0,0,1,161,290.9Z" style="fill: rgb(224, 224, 224); transform-origin: 168.255px 287.889px;" id="eld8h8kutk1h5" class="animable"></path><path d="M161,295.59l14.52-8.38c.47-.27.86,0,.86.5v.35a1.94,1.94,0,0,1-.86,1.5L161,297.94c-.48.27-.87.05-.87-.5v-.35A1.92,1.92,0,0,1,161,295.59Z" style="fill: rgb(224, 224, 224); transform-origin: 168.255px 292.579px;" id="ellgcj2x2qg1" class="animable"></path><path d="M132.3,204.06q-.3-.1-.3-.57a2.85,2.85,0,0,1,.18-.89l1.08-3.44a1.67,1.67,0,0,1,.45-.82.5.5,0,0,1,.48,0,3.59,3.59,0,0,0,3.43-.36,4.8,4.8,0,0,0,2-2.27,9.15,9.15,0,0,0,.65-3.68V171.86a4.1,4.1,0,0,1,.31-1.7A2.58,2.58,0,0,1,141.7,169l2.22-1.28c.5-.29.86-.33,1.07-.11a2,2,0,0,1,.32,1.35V189.2a19,19,0,0,1-1.76,8.23,12.57,12.57,0,0,1-5.15,5.65Q134.79,205.17,132.3,204.06Z" style="fill: rgb(69, 90, 100); transform-origin: 138.662px 185.957px;" id="elasn2sn7rz9n" class="animable"></path><path d="M150.31,191.91q-2.69-2.76-2.69-10.57a32.5,32.5,0,0,1,2.69-13.67,18.94,18.94,0,0,1,7.79-8.8c3.39-2,6-2,7.77-.18s2.69,5.35,2.69,10.56a32.5,32.5,0,0,1-2.69,13.67,18.93,18.93,0,0,1-7.77,8.79Q153,194.65,150.31,191.91Zm11.92-10.84a24.84,24.84,0,0,0,1.4-9q0-5.41-1.4-7.36c-.93-1.3-2.3-1.42-4.13-.37a9.87,9.87,0,0,0-4.16,5.16,24.78,24.78,0,0,0-1.39,9c0,3.6.46,6.06,1.39,7.35s2.32,1.42,4.16.35A9.72,9.72,0,0,0,162.23,181.07Z" style="fill: rgb(69, 90, 100); transform-origin: 158.09px 175.289px;" id="elgxuhd4qf15n" class="animable"></path><path d="M171.34,182.89a1.92,1.92,0,0,1-.32-1.32V154.14a4.11,4.11,0,0,1,.32-1.71,2.38,2.38,0,0,1,1-1.1l8.8-5.09q3.32-1.91,5-.52t1.65,5.5a13.9,13.9,0,0,1-.67,4.27,10.58,10.58,0,0,1-1.85,3.52q3.09-.21,3.09,5.2a17.68,17.68,0,0,1-.79,5.22,15.61,15.61,0,0,1-2.41,4.74,12.83,12.83,0,0,1-4,3.52l-8.8,5.09C171.89,183.05,171.55,183.09,171.34,182.89Zm9-23.44a4.74,4.74,0,0,0,1.86-2,6.59,6.59,0,0,0,.67-3.07c0-1.26-.21-2-.62-2.35s-1.05-.2-1.91.29L176,154.84V162Zm.48,12.86a4.67,4.67,0,0,0,2-2.23,7.85,7.85,0,0,0,.65-3.22c0-1.32-.25-2.17-.75-2.54s-1.21-.3-2.11.22L176,167.19v7.91Z" style="fill: rgb(69, 90, 100); transform-origin: 179.683px 164.075px;" id="eli8fhv4ekkpc" class="animable"></path><path d="M192.81,170.9a5.43,5.43,0,0,1-3.47-.14.75.75,0,0,1-.45-.67,2.47,2.47,0,0,1,.15-.73l1.24-3.72a1.23,1.23,0,0,1,.39-.69.48.48,0,0,1,.45,0,5.79,5.79,0,0,0,2.55.1,8.78,8.78,0,0,0,2.91-1.08,7.28,7.28,0,0,0,2.59-2.35,5.88,5.88,0,0,0,.84-3.19,3.08,3.08,0,0,0-.41-1.8,1.83,1.83,0,0,0-1.2-.7,18.24,18.24,0,0,0-2.45-.16,11.81,11.81,0,0,1-3.26-.38,3.85,3.85,0,0,1-2.19-1.72,7.43,7.43,0,0,1-.86-4,15.35,15.35,0,0,1,2.08-7.92,14.83,14.83,0,0,1,5.46-5.49c3-1.73,5.27-2.18,6.85-1.37a.83.83,0,0,1,.45.67,2.47,2.47,0,0,1-.15.73l-1.23,3.72a1.19,1.19,0,0,1-.39.68.45.45,0,0,1-.45,0q-1.83-.79-4.44.71a6,6,0,0,0-3.25,5.49,3.12,3.12,0,0,0,.38,1.74,1.63,1.63,0,0,0,1,.7,10.73,10.73,0,0,0,2.08.17l.84,0a11.79,11.79,0,0,1,3.45.53,3.45,3.45,0,0,1,1.94,1.77,9.13,9.13,0,0,1,.67,4,15.17,15.17,0,0,1-2,7.54,14.79,14.79,0,0,1-5.7,5.67A15.41,15.41,0,0,1,192.81,170.9Z" style="fill: rgb(69, 90, 100); transform-origin: 196.918px 152.81px;" id="elwdjwy3hecw" class="animable"></path></g></g><g id="freepik--speech-bubbles--inject-22" class="animable" style="transform-origin: 312.431px 161.326px;"><g id="freepik--Tab--inject-22" class="animable" style="transform-origin: 287.992px 147.291px;"><path d="M317.77,74.67h0l-4.06-2.35h0a1.82,1.82,0,0,0-1.84.18l-51.67,29.9a5.77,5.77,0,0,0-2.6,4.5v106.5a1.82,1.82,0,0,0,.76,1.68h0l4,2.34,0,0,.06,0h0a1.84,1.84,0,0,0,1.76-.21l13.65-7.88v8.21c0,1.45.23,2.29.61,2.52h0l4,2.33h0l0,0h0c.46.25,1.13-.39,1.88-2l9.68-20.5,21.77-12.64a5.77,5.77,0,0,0,2.6-4.5V76.34A1.83,1.83,0,0,0,317.77,74.67Z" style="fill: rgb(3, 92, 115); transform-origin: 287.992px 147.296px;" id="el7th7pgh4op" class="animable"></path><g id="elv4jbj3e8w1"><path d="M317.67,74.61a1.92,1.92,0,0,0-1.74.23l-51.68,29.91a5.21,5.21,0,0,0-1.8,1.89l-4.06-2.35a5.13,5.13,0,0,1,1.8-1.89l51.67-29.91a2.38,2.38,0,0,1,1.15-.35,1.38,1.38,0,0,1,.69.17Z" style="fill: rgb(255, 255, 255); opacity: 0.4; transform-origin: 288.03px 89.3899px;" class="animable"></path></g><g id="el1twt4irtxy9"><path d="M278.51,220.1h0c-.37-.23-.6-1.07-.6-2.52v-8.2L282,207v12.9c0,1.38.21,2.22.54,2.5Z" style="opacity: 0.2; transform-origin: 280.225px 214.7px;" class="animable"></path></g><g id="elpcf7y7md6so"><path d="M262.44,217.43h0l-4.06-2.34h0a1.85,1.85,0,0,1-.75-1.67V106.9a5.35,5.35,0,0,1,.8-2.61l4.06,2.35a5.33,5.33,0,0,0-.79,2.61v106.5A1.81,1.81,0,0,0,262.44,217.43Z" style="opacity: 0.1; transform-origin: 260.056px 160.86px;" class="animable"></path></g><path d="M271.94,109.68l36.29-21c1.2-.69,2.17-.13,2.17,1.25V113a4.8,4.8,0,0,1-2.17,3.76l-36.29,21c-1.19.69-2.16.13-2.16-1.25V113.43A4.8,4.8,0,0,1,271.94,109.68Z" style="fill: rgb(69, 90, 100); transform-origin: 290.09px 113.22px;" id="el2ickd3bdu54" class="animable"></path><path d="M310.4,122.59a4.64,4.64,0,0,1-2.17,3.6l-36.29,20.95c-1.19.69-2.16.2-2.16-1.1a4.65,4.65,0,0,1,2.16-3.59l36.29-20.95C309.43,120.81,310.4,121.3,310.4,122.59Z" style="fill: rgb(69, 90, 100); transform-origin: 290.09px 134.32px;" id="elydyw1dmbkc" class="animable"></path><path d="M310.4,132a4.64,4.64,0,0,1-2.17,3.6l-36.29,21c-1.19.69-2.16.2-2.16-1.1a4.65,4.65,0,0,1,2.16-3.59l36.29-21C309.43,130.19,310.4,130.68,310.4,132Z" style="fill: rgb(69, 90, 100); transform-origin: 290.09px 143.745px;" id="elj2s3ribx8bb" class="animable"></path><path d="M310.4,141.35a4.64,4.64,0,0,1-2.17,3.6l-36.29,21c-1.19.69-2.16.2-2.16-1.1a4.65,4.65,0,0,1,2.16-3.59l36.29-21C309.43,139.57,310.4,140.06,310.4,141.35Z" style="fill: rgb(69, 90, 100); transform-origin: 290.09px 153.105px;" id="elupnhamzdh0a" class="animable"></path><path d="M310.4,150.73a4.64,4.64,0,0,1-2.17,3.6l-36.29,20.95c-1.19.69-2.16.2-2.16-1.1a4.65,4.65,0,0,1,2.16-3.59l36.29-21C309.43,149,310.4,149.44,310.4,150.73Z" style="fill: rgb(69, 90, 100); transform-origin: 290.09px 162.462px;" id="elalumzadjslm" class="animable"></path><path d="M269.78,183.57c0,1.29,1,1.78,2.16,1.09l3.8-2.19a4.65,4.65,0,0,0,2.16-3.59c0-1.3-1-1.79-2.16-1.1l-3.8,2.19A4.65,4.65,0,0,0,269.78,183.57Z" style="fill: rgb(69, 90, 100); transform-origin: 273.84px 181.22px;" id="el16edhuz6ap3" class="animable"></path><path d="M283.4,175.72c0,1.29,1,1.78,2.17,1.09l22.66-13.1a4.64,4.64,0,0,0,2.17-3.6c0-1.29-1-1.78-2.17-1.09l-22.66,13.1A4.64,4.64,0,0,0,283.4,175.72Z" style="fill: rgb(69, 90, 100); transform-origin: 296.9px 167.915px;" id="el02c0v496qrdl" class="animable"></path><path d="M269.78,193c0,1.29,1,1.78,2.16,1.09l3.8-2.19a4.65,4.65,0,0,0,2.16-3.59c0-1.3-1-1.79-2.16-1.1l-3.8,2.19A4.65,4.65,0,0,0,269.78,193Z" style="fill: rgb(69, 90, 100); transform-origin: 273.84px 190.65px;" id="el8b12510ku2j" class="animable"></path><path d="M283.4,185.1c0,1.29,1,1.78,2.17,1.09l22.66-13.1a4.64,4.64,0,0,0,2.17-3.6c0-1.29-1-1.78-2.17-1.09l-22.66,13.1A4.64,4.64,0,0,0,283.4,185.1Z" style="fill: rgb(69, 90, 100); transform-origin: 296.9px 177.295px;" id="eldxxwyzos5" class="animable"></path><path d="M269.78,202.33c0,1.29,1,1.78,2.16,1.09l3.8-2.19a4.65,4.65,0,0,0,2.16-3.59c0-1.3-1-1.79-2.16-1.1l-3.8,2.19A4.65,4.65,0,0,0,269.78,202.33Z" style="fill: rgb(69, 90, 100); transform-origin: 273.84px 199.98px;" id="el4fpsbfz8knj" class="animable"></path><path d="M283.4,194.48c0,1.29,1,1.78,2.17,1.09l22.66-13.1a4.64,4.64,0,0,0,2.17-3.59c0-1.3-1-1.79-2.17-1.1l-22.66,13.1A4.64,4.64,0,0,0,283.4,194.48Z" style="fill: rgb(69, 90, 100); transform-origin: 296.9px 186.675px;" id="elg5ihfc4b11" class="animable"></path></g><g id="freepik--tab--inject-22" class="animable" style="transform-origin: 336.831px 175.366px;"><path d="M366.54,102.75h0l-4-2.35h0a1.82,1.82,0,0,0-1.84.18L309,130.47a5.77,5.77,0,0,0-2.6,4.5v106.5a1.82,1.82,0,0,0,.76,1.68h0l4.05,2.34,0,0,.05,0h0a1.85,1.85,0,0,0,1.77-.21l13.65-7.88v8.21c0,1.45.23,2.29.6,2.52h0l4,2.33h0l.05,0h0c.46.25,1.13-.39,1.87-2l9.69-20.5,21.77-12.64a5.77,5.77,0,0,0,2.6-4.5V104.42A1.83,1.83,0,0,0,366.54,102.75Z" style="fill: rgb(3, 92, 115); transform-origin: 336.831px 175.371px;" id="el88f55l0y8y7" class="animable"></path><g id="el4xfdu1gjp8o"><path d="M366.43,102.69a1.92,1.92,0,0,0-1.74.23L313,132.83a5.21,5.21,0,0,0-1.8,1.89l-4.06-2.35a5.21,5.21,0,0,1,1.8-1.89l51.68-29.91a2.33,2.33,0,0,1,1.15-.35,1.37,1.37,0,0,1,.68.17Z" style="fill: rgb(255, 255, 255); opacity: 0.4; transform-origin: 336.785px 117.47px;" class="animable"></path></g><g id="el0xukavwzbe8"><path d="M327.27,248.18h0c-.37-.23-.6-1.07-.6-2.52v-8.2l4.06-2.35V248c0,1.38.21,2.22.55,2.5Z" style="opacity: 0.2; transform-origin: 328.975px 242.805px;" class="animable"></path></g><g id="eljp3ugcli0v"><path d="M311.2,245.51h0l-4.05-2.34h0a1.83,1.83,0,0,1-.75-1.67V135a5.33,5.33,0,0,1,.79-2.61l4.06,2.35a5.33,5.33,0,0,0-.79,2.61v106.5A1.81,1.81,0,0,0,311.2,245.51Z" style="opacity: 0.1; transform-origin: 308.82px 188.95px;" class="animable"></path></g><path d="M320.71,137.76l36.29-21c1.19-.69,2.16-.13,2.16,1.25v23.13a4.81,4.81,0,0,1-2.16,3.76l-36.29,21c-1.2.69-2.17.13-2.17-1.25V141.51A4.78,4.78,0,0,1,320.71,137.76Z" style="fill: rgb(69, 90, 100); transform-origin: 338.85px 141.33px;" id="elv2h9s49zq7j" class="animable"></path><path d="M359.16,150.67a4.65,4.65,0,0,1-2.16,3.6l-36.29,20.95c-1.2.69-2.17.2-2.17-1.1a4.64,4.64,0,0,1,2.17-3.59L357,149.58C358.19,148.89,359.16,149.38,359.16,150.67Z" style="fill: rgb(69, 90, 100); transform-origin: 338.85px 162.4px;" id="eleabjfsiqx9u" class="animable"></path><path d="M359.16,160.05a4.65,4.65,0,0,1-2.16,3.6L320.71,184.6c-1.2.69-2.17.2-2.17-1.1a4.64,4.64,0,0,1,2.17-3.59L357,159C358.19,158.27,359.16,158.76,359.16,160.05Z" style="fill: rgb(69, 90, 100); transform-origin: 338.85px 171.786px;" id="elex5nxykwb49" class="animable"></path><path d="M359.16,169.43A4.65,4.65,0,0,1,357,173L320.71,194c-1.2.69-2.17.2-2.17-1.1a4.64,4.64,0,0,1,2.17-3.59L357,168.34C358.19,167.65,359.16,168.14,359.16,169.43Z" style="fill: rgb(69, 90, 100); transform-origin: 338.85px 181.17px;" id="elarbd03auc35" class="animable"></path><path d="M359.16,178.81a4.65,4.65,0,0,1-2.16,3.6l-36.29,21c-1.2.69-2.17.2-2.17-1.1a4.64,4.64,0,0,1,2.17-3.59L357,177.72C358.19,177,359.16,177.52,359.16,178.81Z" style="fill: rgb(69, 90, 100); transform-origin: 338.85px 190.558px;" id="elpatzb1rk3wa" class="animable"></path><path d="M318.54,211.65c0,1.29,1,1.78,2.17,1.09l3.79-2.19a4.64,4.64,0,0,0,2.17-3.59c0-1.3-1-1.79-2.17-1.1l-3.79,2.19A4.64,4.64,0,0,0,318.54,211.65Z" style="fill: rgb(69, 90, 100); transform-origin: 322.605px 209.3px;" id="elrkdvn7bf0a" class="animable"></path><path d="M332.17,203.8c0,1.29,1,1.78,2.17,1.09L357,191.79a4.65,4.65,0,0,0,2.16-3.6c0-1.29-1-1.78-2.16-1.09l-22.67,13.1A4.65,4.65,0,0,0,332.17,203.8Z" style="fill: rgb(69, 90, 100); transform-origin: 345.665px 195.995px;" id="elfz9bvlcdl5s" class="animable"></path><path d="M318.54,221c0,1.29,1,1.78,2.17,1.09l3.79-2.19a4.64,4.64,0,0,0,2.17-3.59c0-1.3-1-1.79-2.17-1.1l-3.79,2.19A4.64,4.64,0,0,0,318.54,221Z" style="fill: rgb(69, 90, 100); transform-origin: 322.605px 218.65px;" id="elbmsh50hd7y5" class="animable"></path><path d="M332.17,213.18c0,1.29,1,1.78,2.17,1.09L357,201.17a4.65,4.65,0,0,0,2.16-3.6c0-1.29-1-1.78-2.16-1.09l-22.67,13.1A4.65,4.65,0,0,0,332.17,213.18Z" style="fill: rgb(69, 90, 100); transform-origin: 345.665px 205.375px;" id="elnpb4extygn" class="animable"></path><path d="M318.54,230.41c0,1.29,1,1.78,2.17,1.09l3.79-2.19a4.64,4.64,0,0,0,2.17-3.59c0-1.3-1-1.79-2.17-1.1l-3.79,2.19A4.64,4.64,0,0,0,318.54,230.41Z" style="fill: rgb(69, 90, 100); transform-origin: 322.605px 228.06px;" id="elp7vex4zz1d" class="animable"></path><path d="M332.17,222.56c0,1.29,1,1.78,2.17,1.09L357,210.55a4.65,4.65,0,0,0,2.16-3.59c0-1.3-1-1.79-2.16-1.1L334.33,219A4.65,4.65,0,0,0,332.17,222.56Z" style="fill: rgb(69, 90, 100); transform-origin: 345.665px 214.755px;" id="elvgebm0llk9" class="animable"></path></g></g><g id="freepik--Icons--inject-22" class="animable" style="transform-origin: 407.305px 124.856px;"><path d="M419.38,61.47,414,58.39h0l-.05,0h0c-2.37-1.33-5.62-1.13-9.22.94-7.25,4.19-13.12,14.37-13.12,22.74,0,4.17,1.46,7.11,3.83,8.48h0l4.86,2.78,1.16-2a13.21,13.21,0,0,0,3.77-1.46c7.24-4.18,13.12-14.36,13.12-22.73a14.29,14.29,0,0,0-.41-3.35Z" style="fill: rgb(3, 92, 115); transform-origin: 405.495px 75.4395px;" id="el4jfv5yy4dx" class="animable"></path><path d="M391.64,82c0,4.18,1.46,7.12,3.83,8.49h0l4.86,2.78,1.16-1.94a13.56,13.56,0,0,0,3.77-1.47A27.26,27.26,0,0,0,415,79.22l-19-11A27.21,27.21,0,0,0,391.64,82Z" style="fill: rgb(38, 50, 56); transform-origin: 403.32px 80.745px;" id="elgtz29xjee5a" class="animable"></path><path d="M419.39,61.47l-5.34-3.08h0l-.05,0h0c-2.37-1.34-5.62-1.14-9.22.94A26.21,26.21,0,0,0,396,68.24l19,11a26.23,26.23,0,0,0,3.36-12,14.29,14.29,0,0,0-.41-3.35Z" style="fill: rgb(69, 90, 100); transform-origin: 407.695px 68.3908px;" id="el1yle9d2zt5k" class="animable"></path><path d="M409.83,62.22C402.59,66.4,396.71,76.58,396.71,85s5.88,11.76,13.12,7.57S423,78.16,423,69.79,417.08,58,409.83,62.22Z" style="fill: rgb(55, 71, 79); transform-origin: 409.855px 77.3929px;" id="eljmfslz5pd3j" class="animable"></path><path d="M410.79,69.15a2.35,2.35,0,0,1,1.21-.09,1.92,1.92,0,0,1,.88.47,2.16,2.16,0,0,1,.53.83,3.21,3.21,0,0,1,.22,1,.94.94,0,0,1-.11.48.75.75,0,0,1-.28.32l-1,.57c-.16.1-.28.12-.36.07a.58.58,0,0,1-.22-.26A1.11,1.11,0,0,0,411,72a1.67,1.67,0,0,0-1.27.34,3.43,3.43,0,0,0-.7.52,3.73,3.73,0,0,0-.58.68,3.16,3.16,0,0,0-.39.78,2.57,2.57,0,0,0-.14.82,1.27,1.27,0,0,0,.16.73.63.63,0,0,0,.5.25,3.09,3.09,0,0,0,.89-.09l1.32-.31a4.91,4.91,0,0,1,1.43-.16,1.65,1.65,0,0,1,1,.36,1.78,1.78,0,0,1,.54.92,6.23,6.23,0,0,1,.16,1.49A7.15,7.15,0,0,1,413.7,80a8.32,8.32,0,0,1-.62,1.68,8.42,8.42,0,0,1-1,1.55,8.06,8.06,0,0,1-1.31,1.3V86a1.06,1.06,0,0,1-.12.47.7.7,0,0,1-.26.33l-1.15.66a.2.2,0,0,1-.27,0,.46.46,0,0,1-.11-.34V85.64a3.23,3.23,0,0,1-1.19.18,2,2,0,0,1-1-.32,2.05,2.05,0,0,1-.67-.82,3.47,3.47,0,0,1-.28-1.35.89.89,0,0,1,.11-.48.77.77,0,0,1,.27-.33l1-.57c.16-.09.28-.12.37-.08a.51.51,0,0,1,.21.27,3.62,3.62,0,0,0,.24.43.78.78,0,0,0,.38.28,1.32,1.32,0,0,0,.6,0,2.86,2.86,0,0,0,.9-.38,6.06,6.06,0,0,0,.82-.57,4.68,4.68,0,0,0,.69-.72,3.78,3.78,0,0,0,.48-.85,2.42,2.42,0,0,0,.18-.94.88.88,0,0,0-.2-.67.81.81,0,0,0-.6-.17,4.88,4.88,0,0,0-1,.16c-.4.1-.85.19-1.37.29a3.92,3.92,0,0,1-1.24.09,1.44,1.44,0,0,1-.87-.37,2.08,2.08,0,0,1-.52-.93,6.27,6.27,0,0,1-.17-1.59,6.54,6.54,0,0,1,.22-1.69,8.8,8.8,0,0,1,.58-1.63,7.82,7.82,0,0,1,.9-1.47,8.31,8.31,0,0,1,1.14-1.22V68.72a1.19,1.19,0,0,1,.11-.47.77.77,0,0,1,.27-.33l1.15-.66a.19.19,0,0,1,.26,0,.43.43,0,0,1,.12.34Z" style="fill: rgb(250, 250, 250); transform-origin: 409.82px 77.3605px;" id="elisrsgjvlufb" class="animable"></path><path d="M419.38,159.32,414,156.24h0l-.05,0h0c-2.37-1.34-5.62-1.14-9.22.94-7.25,4.18-13.12,14.36-13.12,22.73,0,4.18,1.46,7.11,3.83,8.49h0l4.86,2.77,1.16-1.94a13.52,13.52,0,0,0,3.77-1.46c7.24-4.19,13.12-14.37,13.12-22.74a14.36,14.36,0,0,0-.41-3.35Z" style="fill: rgb(3, 92, 115); transform-origin: 405.495px 173.281px;" id="el0lk8bqcl96k" class="animable"></path><path d="M391.64,179.89c0,4.18,1.46,7.11,3.83,8.49h0l4.86,2.77,1.16-1.94a13.56,13.56,0,0,0,3.77-1.47A27.23,27.23,0,0,0,415,177.08l-19-11A27.27,27.27,0,0,0,391.64,179.89Z" style="fill: rgb(38, 50, 56); transform-origin: 403.32px 178.615px;" id="elpf1j6o99hcs" class="animable"></path><path d="M419.39,159.32l-5.34-3.08h0l-.05,0h0c-2.37-1.34-5.62-1.14-9.22.94a26.21,26.21,0,0,0-8.76,8.93l19,11A26.3,26.3,0,0,0,418.39,165a14.36,14.36,0,0,0-.41-3.35Z" style="fill: rgb(69, 90, 100); transform-origin: 407.705px 166.251px;" id="elp290nay8dq" class="animable"></path><path d="M409.83,160.07c-7.24,4.18-13.12,14.36-13.12,22.73s5.88,11.76,13.12,7.58S423,176,423,167.65,417.08,155.89,409.83,160.07Z" style="fill: rgb(55, 71, 79); transform-origin: 409.855px 175.227px;" id="elgagiqgx99es" class="animable"></path><path d="M416.51,178.21l-13.35,7.71c-.16.09-.28,0-.28-.27V173.81a.74.74,0,0,1,.28-.6l13.35-7.71c.15-.09.28,0,.28.27v11.85A.74.74,0,0,1,416.51,178.21Z" style="fill: rgb(250, 250, 250); transform-origin: 409.835px 175.71px;" id="el93dcttq5199" class="animable"></path><path d="M412.46,168.62c-.15.09-.28,0-.28-.27v-1.8l-4.69,2.71v1.8a.74.74,0,0,1-.29.6c-.15.09-.28,0-.28-.27v-2.24a.74.74,0,0,1,.28-.59l5.26-3c.16-.09.28,0,.28.27V168A.72.72,0,0,1,412.46,168.62Z" style="fill: rgb(250, 250, 250); transform-origin: 409.831px 168.61px;" id="elt4vss2fk8x" class="animable"></path><path d="M412.46,166.39l-5.26,3c-.15.09-.28,0-.28-.27v-1a.77.77,0,0,1,.28-.6l5.26-3c.16-.09.28,0,.28.27v1A.74.74,0,0,1,412.46,166.39Z" style="fill: rgb(250, 250, 250); transform-origin: 409.83px 166.955px;" id="el1lgwb3ptw5o" class="animable"></path><path d="M411.74,173.78l-3.82,2.2c-.11.07-.2,0-.2-.2v-.72a.54.54,0,0,1,.2-.43l3.82-2.2c.12-.07.21,0,.21.19v.72A.54.54,0,0,1,411.74,173.78Z" style="fill: rgb(55, 71, 79); transform-origin: 409.835px 174.205px;" id="elxc7eenbxql8" class="animable"></path><path d="M419.38,110.4,414,107.31h0l-.05,0h0c-2.37-1.34-5.62-1.14-9.22.94-7.25,4.19-13.12,14.36-13.12,22.73,0,4.18,1.46,7.12,3.83,8.49h0l4.86,2.77,1.16-1.94a13.21,13.21,0,0,0,3.77-1.46c7.24-4.19,13.12-14.36,13.12-22.73a14.38,14.38,0,0,0-.41-3.36Z" style="fill: rgb(3, 92, 115); transform-origin: 405.495px 124.351px;" id="el2se9xzxjx38" class="animable"></path><path d="M391.64,131c0,4.18,1.46,7.12,3.83,8.49h0l4.86,2.77,1.16-1.94a13.21,13.21,0,0,0,3.77-1.46A27.26,27.26,0,0,0,415,128.15l-19-11A27.27,27.27,0,0,0,391.64,131Z" style="fill: rgb(38, 50, 56); transform-origin: 403.32px 129.705px;" id="elmr0l94uve4" class="animable"></path><path d="M419.39,110.4l-5.34-3.09h0l-.05,0h0c-2.37-1.33-5.62-1.14-9.22.94a26.21,26.21,0,0,0-8.76,8.93l19,11a26.29,26.29,0,0,0,3.36-12.05,14.38,14.38,0,0,0-.41-3.36Z" style="fill: rgb(69, 90, 100); transform-origin: 407.705px 117.323px;" id="elz8s19lizkom" class="animable"></path><path d="M409.83,111.14c-7.24,4.19-13.12,14.36-13.12,22.73s5.88,11.77,13.12,7.58S423,127.09,423,118.72,417.08,107,409.83,111.14Z" style="fill: rgb(55, 71, 79); transform-origin: 409.855px 126.306px;" id="eltrrojiii9t" class="animable"></path><path d="M405,124.46c0-1.9,1-4,2.24-4.74s2.24.25,2.24,2.16-1,4-2.24,4.74S405,126.37,405,124.46Z" style="fill: rgb(255, 255, 255); transform-origin: 407.24px 123.17px;" id="el22robmdu92d" class="animable"></path><path d="M411.24,134.06,403,138.82l.44-5.48c.19-2.33,1.42-4.72,2.88-5.56l1.59-.92c1.46-.84,2.69.12,2.88,2.24Z" style="fill: rgb(255, 255, 255); transform-origin: 407.12px 132.689px;" id="el0sfzchg632as" class="animable"></path><path d="M410.44,118.75c0-1.9,1-4,2.24-4.74s2.24.25,2.24,2.16-1,4-2.24,4.74S410.44,120.66,410.44,118.75Z" style="fill: rgb(255, 255, 255); transform-origin: 412.68px 117.46px;" id="eldzdl2yt7llo" class="animable"></path><path d="M416.66,128.35l-5.05,2.92-.23-2.62c-.17-1.84-1-3-2.1-3a6.41,6.41,0,0,1,2.47-3.55l1.59-.91c1.46-.85,2.69.11,2.88,2.23Z" style="fill: rgb(255, 255, 255); transform-origin: 412.97px 126.076px;" id="elvmnoww409n" class="animable"></path></g><g id="freepik--magnifying-glass--inject-22" class="animable" style="transform-origin: 212.485px 335.153px;"><g id="freepik--magnifying-glass--inject-22" class="animable" style="transform-origin: 212.485px 335.153px;"><path d="M282.5,314.82c0-6.2-4.1-12.4-12.3-17.13-16.39-9.47-43-9.47-59.36,0-8.2,4.73-12.3,10.93-12.3,17.13h0v11.43c0,6.2,4.1,12.4,12.3,17.14,16.39,9.46,43,9.46,59.36,0,8.2-4.74,12.3-10.94,12.3-17.14V314.82ZM212.87,301.2c7.32-4.23,17.14-6.55,27.65-6.55s20.33,2.32,27.65,6.55c6.62,3.82,10.27,8.66,10.27,13.62s-3.65,9.8-10.27,13.62C260.85,332.67,251,335,240.52,335s-20.33-2.33-27.65-6.56c-6.62-3.82-10.27-8.66-10.27-13.62S206.25,305,212.87,301.2Z" style="fill: rgb(3, 92, 115); transform-origin: 240.52px 320.536px;" id="elcy3iol5hny9" class="animable"></path><g id="elwhaegba69oh"><path d="M210.83,332c16.4,9.46,43,9.46,59.37,0s16.39-24.81,0-34.27-43-9.47-59.37,0S194.44,322.5,210.83,332Zm-8.23-17.14c0-5,3.64-9.8,10.26-13.62,7.32-4.23,17.15-6.55,27.66-6.55s20.33,2.32,27.65,6.55c6.62,3.82,10.26,8.66,10.26,13.62s-3.64,9.8-10.26,13.62C260.85,332.67,251,335,240.52,335s-20.34-2.33-27.66-6.56C206.24,324.62,202.6,319.78,202.6,314.82Z" style="fill: rgb(255, 255, 255); opacity: 0.3; transform-origin: 240.515px 314.863px;" class="animable"></path></g><path d="M202.6,314.82a11.27,11.27,0,0,0,1.64,5.72c1.66-2.88,4.59-5.59,8.63-7.91,7.31-4.23,17.14-6.56,27.65-6.56s20.33,2.33,27.65,6.56a23.08,23.08,0,0,1,8.64,7.91,11.35,11.35,0,0,0,1.63-5.72c0-5-3.65-9.8-10.27-13.62-7.32-4.22-17.14-6.55-27.65-6.55s-20.34,2.33-27.65,6.55C206.24,305,202.6,309.86,202.6,314.82Z" style="fill: rgb(3, 92, 115); transform-origin: 240.52px 307.595px;" id="eldrd8nx2xccv" class="animable"></path><g id="el1vc64yzrxuw"><path d="M202.6,314.82a11.27,11.27,0,0,0,1.64,5.72c1.66-2.88,4.59-5.59,8.63-7.91,7.31-4.23,17.14-6.56,27.65-6.56s20.33,2.33,27.65,6.56a23.08,23.08,0,0,1,8.64,7.91,11.35,11.35,0,0,0,1.63-5.72c0-5-3.65-9.8-10.27-13.62-7.32-4.22-17.14-6.55-27.65-6.55s-20.34,2.33-27.65,6.55C206.24,305,202.6,309.86,202.6,314.82Z" style="opacity: 0.1; transform-origin: 240.52px 307.595px;" class="animable"></path></g><g id="el15nj5xv7pje"><path d="M212.86,306.37c7.32-4.22,17.15-6.55,27.66-6.55s20.33,2.33,27.65,6.55c5.46,3.16,8.89,7,9.93,11-1,4-4.47,7.88-9.93,11C260.85,332.67,251,335,240.52,335s-20.34-2.33-27.66-6.56c-5.46-3.15-8.89-7-9.92-11C204,313.37,207.4,309.53,212.86,306.37Z" style="fill: rgb(255, 255, 255); opacity: 0.4; transform-origin: 240.52px 317.41px;" class="animable"></path></g><g id="elijklwxmmjj"><path d="M230.63,338.38V349.8a55.09,55.09,0,0,1-19.79-6.41c-8.2-4.74-12.3-10.94-12.3-17.14V314.82a14.51,14.51,0,0,1,.5-3.74h0c-2,7.38,1.94,15.19,11.79,20.88A55.1,55.1,0,0,0,230.63,338.38Z" style="opacity: 0.1; transform-origin: 214.582px 330.44px;" class="animable"></path></g><path d="M212.08,339.23a6.49,6.49,0,0,0-2.92-5.1,2.07,2.07,0,0,0-2.07-.22h0L193,342h0a2,2,0,0,0-.86,1.89A6.5,6.5,0,0,0,195,349a2.06,2.06,0,0,0,2.08.21h0l14.13-8.06h0A2.08,2.08,0,0,0,212.08,339.23Z" style="fill: rgb(55, 71, 79); transform-origin: 202.109px 341.564px;" id="elkazmxhjujr9" class="animable"></path><path d="M211.21,341.14a2.08,2.08,0,0,0,.87-1.91,5.59,5.59,0,0,0-.49-2.2l-18.23,10.42A5.68,5.68,0,0,0,195,349a2.06,2.06,0,0,0,2.08.21l14.13-8.06Z" style="fill: rgb(38, 50, 56); transform-origin: 202.725px 343.214px;" id="el1u7mlvntoroh" class="animable"></path><path d="M197.38,349a8.45,8.45,0,0,0-3.8-6.65,2.69,2.69,0,0,0-2.66-.29h0l0,0h0l-46.87,25,7,12.36,45.24-28A2.67,2.67,0,0,0,197.38,349Z" style="fill: rgb(3, 92, 115); transform-origin: 170.721px 360.627px;" id="elni5gotrm3y" class="animable"></path><g id="elx9pfkrgexp"><path d="M151,379.41l45.24-28a2.67,2.67,0,0,0,1.13-2.47,7.94,7.94,0,0,0-1.27-4L147.4,373Z" style="opacity: 0.1; transform-origin: 172.392px 362.175px;" class="animable"></path></g><path d="M147.47,379a11.1,11.1,0,0,1-5-8.72c0-3.2,2.26-4.49,5-2.88a11.08,11.08,0,0,1,5,8.71C152.49,379.36,150.24,380.65,147.47,379Z" style="fill: rgb(3, 92, 115); transform-origin: 147.47px 373.212px;" id="el30kwzn0h7td" class="animable"></path><g id="el4buuefko8ri"><g style="opacity: 0.2; transform-origin: 147.47px 373.212px;" class="animable"><path d="M147.47,379a11.1,11.1,0,0,1-5-8.72c0-3.2,2.26-4.49,5-2.88a11.08,11.08,0,0,1,5,8.71C152.49,379.36,150.24,380.65,147.47,379Z" id="elnlhu9lftgqa" class="animable" style="transform-origin: 147.47px 373.212px;"></path></g></g></g></g><g id="freepik--Character--inject-22" class="animable" style="transform-origin: 391.193px 289.728px;"><g id="freepik--character--inject-22" class="animable" style="transform-origin: 391.193px 289.728px;"><path d="M423.73,268.56c.51-19-1-23.57-6.07-27.06l-2,11s2.31,13,2.06,17.31c-.21,3.8-.58,8.56-1.48,11.63a2.33,2.33,0,0,1-1,1.3,13.51,13.51,0,0,0-2.78,2.65c-.76.8-1.41,1-1.31,1.25a1.25,1.25,0,0,0,1.6.57,8.55,8.55,0,0,0,1.83-1,11.74,11.74,0,0,1-1.87,3.22c-1.81,2.21-1.89,3.57,1.76,3.61,2.29,0,4.12-1.39,5.84-6.43a43.11,43.11,0,0,0,1.61-5.66A102.19,102.19,0,0,0,423.73,268.56Z" style="fill: rgb(255, 168, 167); transform-origin: 417.482px 267.27px;" id="el5c3y4uorlbl" class="animable"></path><path d="M413.4,240.06a7.29,7.29,0,0,1,7.82,3.95c2.12,3.79,2.64,10.32,2.88,16.81,0,0-4.21,3.53-9.27,1.8Z" style="fill: rgb(3, 92, 115); transform-origin: 418.75px 251.522px;" id="elvnkgm7iuf7f" class="animable"></path><path d="M420.51,344.66c.38.15.48.88.54,2.33,0,1.1.27,3-1,3.41s-3.18.18-4-.85c-1-1.3-1.73-2.43-3.2-4-1.28-1.37-2.66-2.65-3.17-4.57-.47-1.74-.08-2.49,1.1-3,1.63-.69,4.19,1.58,5.47,1.93C417.33,340.21,420.12,344.52,420.51,344.66Z" style="fill: rgb(38, 50, 56); transform-origin: 415.28px 344.221px;" id="el99fj38x4oj" class="animable"></path><path d="M420.51,343.32v1.78a4.36,4.36,0,0,1-4.51.12c-.08-.17-.47-2.55-.47-2.55Z" style="fill: rgb(255, 168, 167); transform-origin: 418.02px 344.23px;" id="el2r5m9y4zl3" class="animable"></path><path d="M406.05,355a27.93,27.93,0,0,1,.79,2.91c.22,1.08.54,2.88.16,3.69s-1.85,1.34-4.14,1.32a13.37,13.37,0,0,0-5.36,1.87,14.13,14.13,0,0,1-6.75,1.07c-2-.23-4.14-1.41-4.47-2.25s.11-1.72,4.9-3.76c0,0,6.66-2.17,9-4.73Z" style="fill: rgb(38, 50, 56); transform-origin: 396.686px 360.457px;" id="el1clt9daxwwhj" class="animable"></path><path d="M406.05,353v2.08c0,.76-.88,1.89-3.2,1.8-1.62-.06-2.76-.49-2.69-1.83v-1.93Z" style="fill: rgb(255, 168, 167); transform-origin: 403.103px 354.943px;" id="el70c6a88r5rg" class="animable"></path><path d="M421.67,319.64a48.55,48.55,0,0,0-2.11-9.3s.64-8,.94-15.62c.33-8.21,0-18.54.14-20.59,0,0-26.5-5.36-27,4.14s1,33.66,1.36,37.83,1,7.85,1.89,14.61,3.24,22.43,3.24,22.43a6.24,6.24,0,0,0,5.89-.12s1.87-19,1.67-23.79a41.33,41.33,0,0,0-1.82-10.51s.5-7.83.94-14.64.92-10.08,1-13l.57-.28s.58,11.75.9,15.92,1,8.17,2.18,15.91c1.05,6.72,4.16,20.94,4.16,20.94,3,1.64,4.84-.21,4.84-.21S422.48,325.47,421.67,319.64Z" style="fill: rgb(55, 71, 79); transform-origin: 407.7px 313.222px;" id="elmufjhpympa" class="animable"></path><path d="M407.86,291s6.43-3.17,9.65-6c0,0-3,4.21-6.91,6.07,0,0-1.4,14.6-1.39,14.31L408.4,291Z" style="fill: rgb(38, 50, 56); transform-origin: 412.685px 295.192px;" id="elja52nzmwd" class="animable"></path><polygon points="402.14 237.05 403.71 245.68 411.5 245.11 409.87 235.33 402.14 237.05" style="fill: rgb(255, 168, 167); transform-origin: 406.82px 240.505px;" id="eleobcwmjnsrq" class="animable"></polygon><path d="M419.74,244.48c-.78-2.35-3.75-4.9-6.73-4.35A88.66,88.66,0,0,0,400,243.39c-2.73,1-5.21,3.33-5.44,12.3,0,0-.91,20.92-.93,25a33.09,33.09,0,0,0,17.91,1.77c8.2-1.79,9.19-5.19,9.19-5.19s.1-15-.14-21.54C420.34,250.18,420.27,246.09,419.74,244.48Z" style="fill: rgb(245, 245, 245); transform-origin: 407.19px 261.515px;" id="el42uy2dheb47" class="animable"></path><path d="M396.12,226.55s-2,3.15-1.73,3.45,1.75.54,1.75.54Z" style="fill: rgb(255, 168, 167); transform-origin: 395.252px 228.545px;" id="elv3en77emys" class="animable"></path><path d="M401.61,217.83c-4.12,1-5.27,2.82-5.52,9.4-.25,6.89.5,9,1.43,9.94.62.61,4,.65,5.71.14,2.13-.64,6.92-2.46,9.11-6,2.57-4.13,3.15-9.66.24-11.86C408.5,216.39,403.29,217.44,401.61,217.83Z" style="fill: rgb(255, 168, 167); transform-origin: 405.284px 227.5px;" id="elt2u6szmnc9l" class="animable"></path><path d="M396.14,219.55a8.41,8.41,0,0,0,3.84,3.06c.79.9.35,4.41,1.74,5,0,0,.6-2.56,2.75-2.29s2.51,3,1.19,4.72-2.6,1.09-2.6,1.09.15,3.63,1.81,5.65a11,11,0,0,0,5.19-.24c2.06-.49,4.93-3.15,6.1-5.92,2.48-5.85,2.54-11.07-1.2-12.55-.46-2.67-2.59-3.82-5-4.31-5.19-1.07-8.53,2.17-12.52,1.88C395.15,215.45,394.72,217.12,396.14,219.55Z" style="fill: rgb(38, 50, 56); transform-origin: 406.618px 225.262px;" id="el15zwlz0902w" class="animable"></path><path d="M415.05,218.93l2.44-1.52a1.44,1.44,0,1,0-2.44,1.52Z" style="fill: rgb(38, 50, 56); transform-origin: 416.137px 217.793px;" id="elsttw8gtjii" class="animable"></path><path d="M367,258.93c1.28.57,16.38,11.73,18.74,10.43s14.43-15.42,14.43-15.42a9.75,9.75,0,0,0,0-10.59,10,10,0,0,0-5.9,3.79c-2,3.06-10.78,14-10.78,14-2.16-1.08-4.32-2.18-6.46-3.29-1.77-.92-3.55-1.83-5.28-2.82a6.16,6.16,0,0,1-1.36-.84c-.86-.84-.71-2.89-.69-4a13.3,13.3,0,0,1,.07-1.55c.08-.64.2-2.19-.95-1.7a1.49,1.49,0,0,0-.54.46,2.53,2.53,0,0,0-.41.78c-.22.67-.15,1.41-.34,2.08a.56.56,0,0,1-.15.27.46.46,0,0,1-.36.11c-1.66-.05-3.24-2.38-4-3.62a3.47,3.47,0,0,0-1.26-1.44,2.26,2.26,0,0,0-2.59,1,5.27,5.27,0,0,0-.83,3.67,7.3,7.3,0,0,0,2.17,4.6A22.31,22.31,0,0,0,367,258.93Z" style="fill: rgb(255, 168, 167); transform-origin: 380.01px 256.408px;" id="el6f3adhoddko" class="animable"></path><path d="M401.52,242.9c-1.66.19-4-.12-7.26,3.39a102.61,102.61,0,0,0-7.35,9.45,9.28,9.28,0,0,0,7.31,6.88s5.71-5.86,7.3-9.08S403.49,245.08,401.52,242.9Z" style="fill: rgb(3, 92, 115); transform-origin: 394.884px 252.76px;" id="el45utnael1et" class="animable"></path></g></g><defs>     <filter id="active" height="200%">         <feMorphology in="SourceAlpha" result="DILATED" operator="dilate" radius="2"></feMorphology>                <feFlood flood-color="#32DFEC" flood-opacity="1" result="PINK"></feFlood>        <feComposite in="PINK" in2="DILATED" operator="in" result="OUTLINE"></feComposite>        <feMerge>            <feMergeNode in="OUTLINE"></feMergeNode>            <feMergeNode in="SourceGraphic"></feMergeNode>        </feMerge>    </filter>    <filter id="hover" height="200%">        <feMorphology in="SourceAlpha" result="DILATED" operator="dilate" radius="2"></feMorphology>                <feFlood flood-color="#ff0000" flood-opacity="0.5" result="PINK"></feFlood>        <feComposite in="PINK" in2="DILATED" operator="in" result="OUTLINE"></feComposite>        <feMerge>            <feMergeNode in="OUTLINE"></feMergeNode>            <feMergeNode in="SourceGraphic"></feMergeNode>        </feMerge>            <feColorMatrix type="matrix" values="0   0   0   0   0                0   1   0   0   0                0   0   0   0   0                0   0   0   1   0 "></feColorMatrix>    </filter></defs></svg>